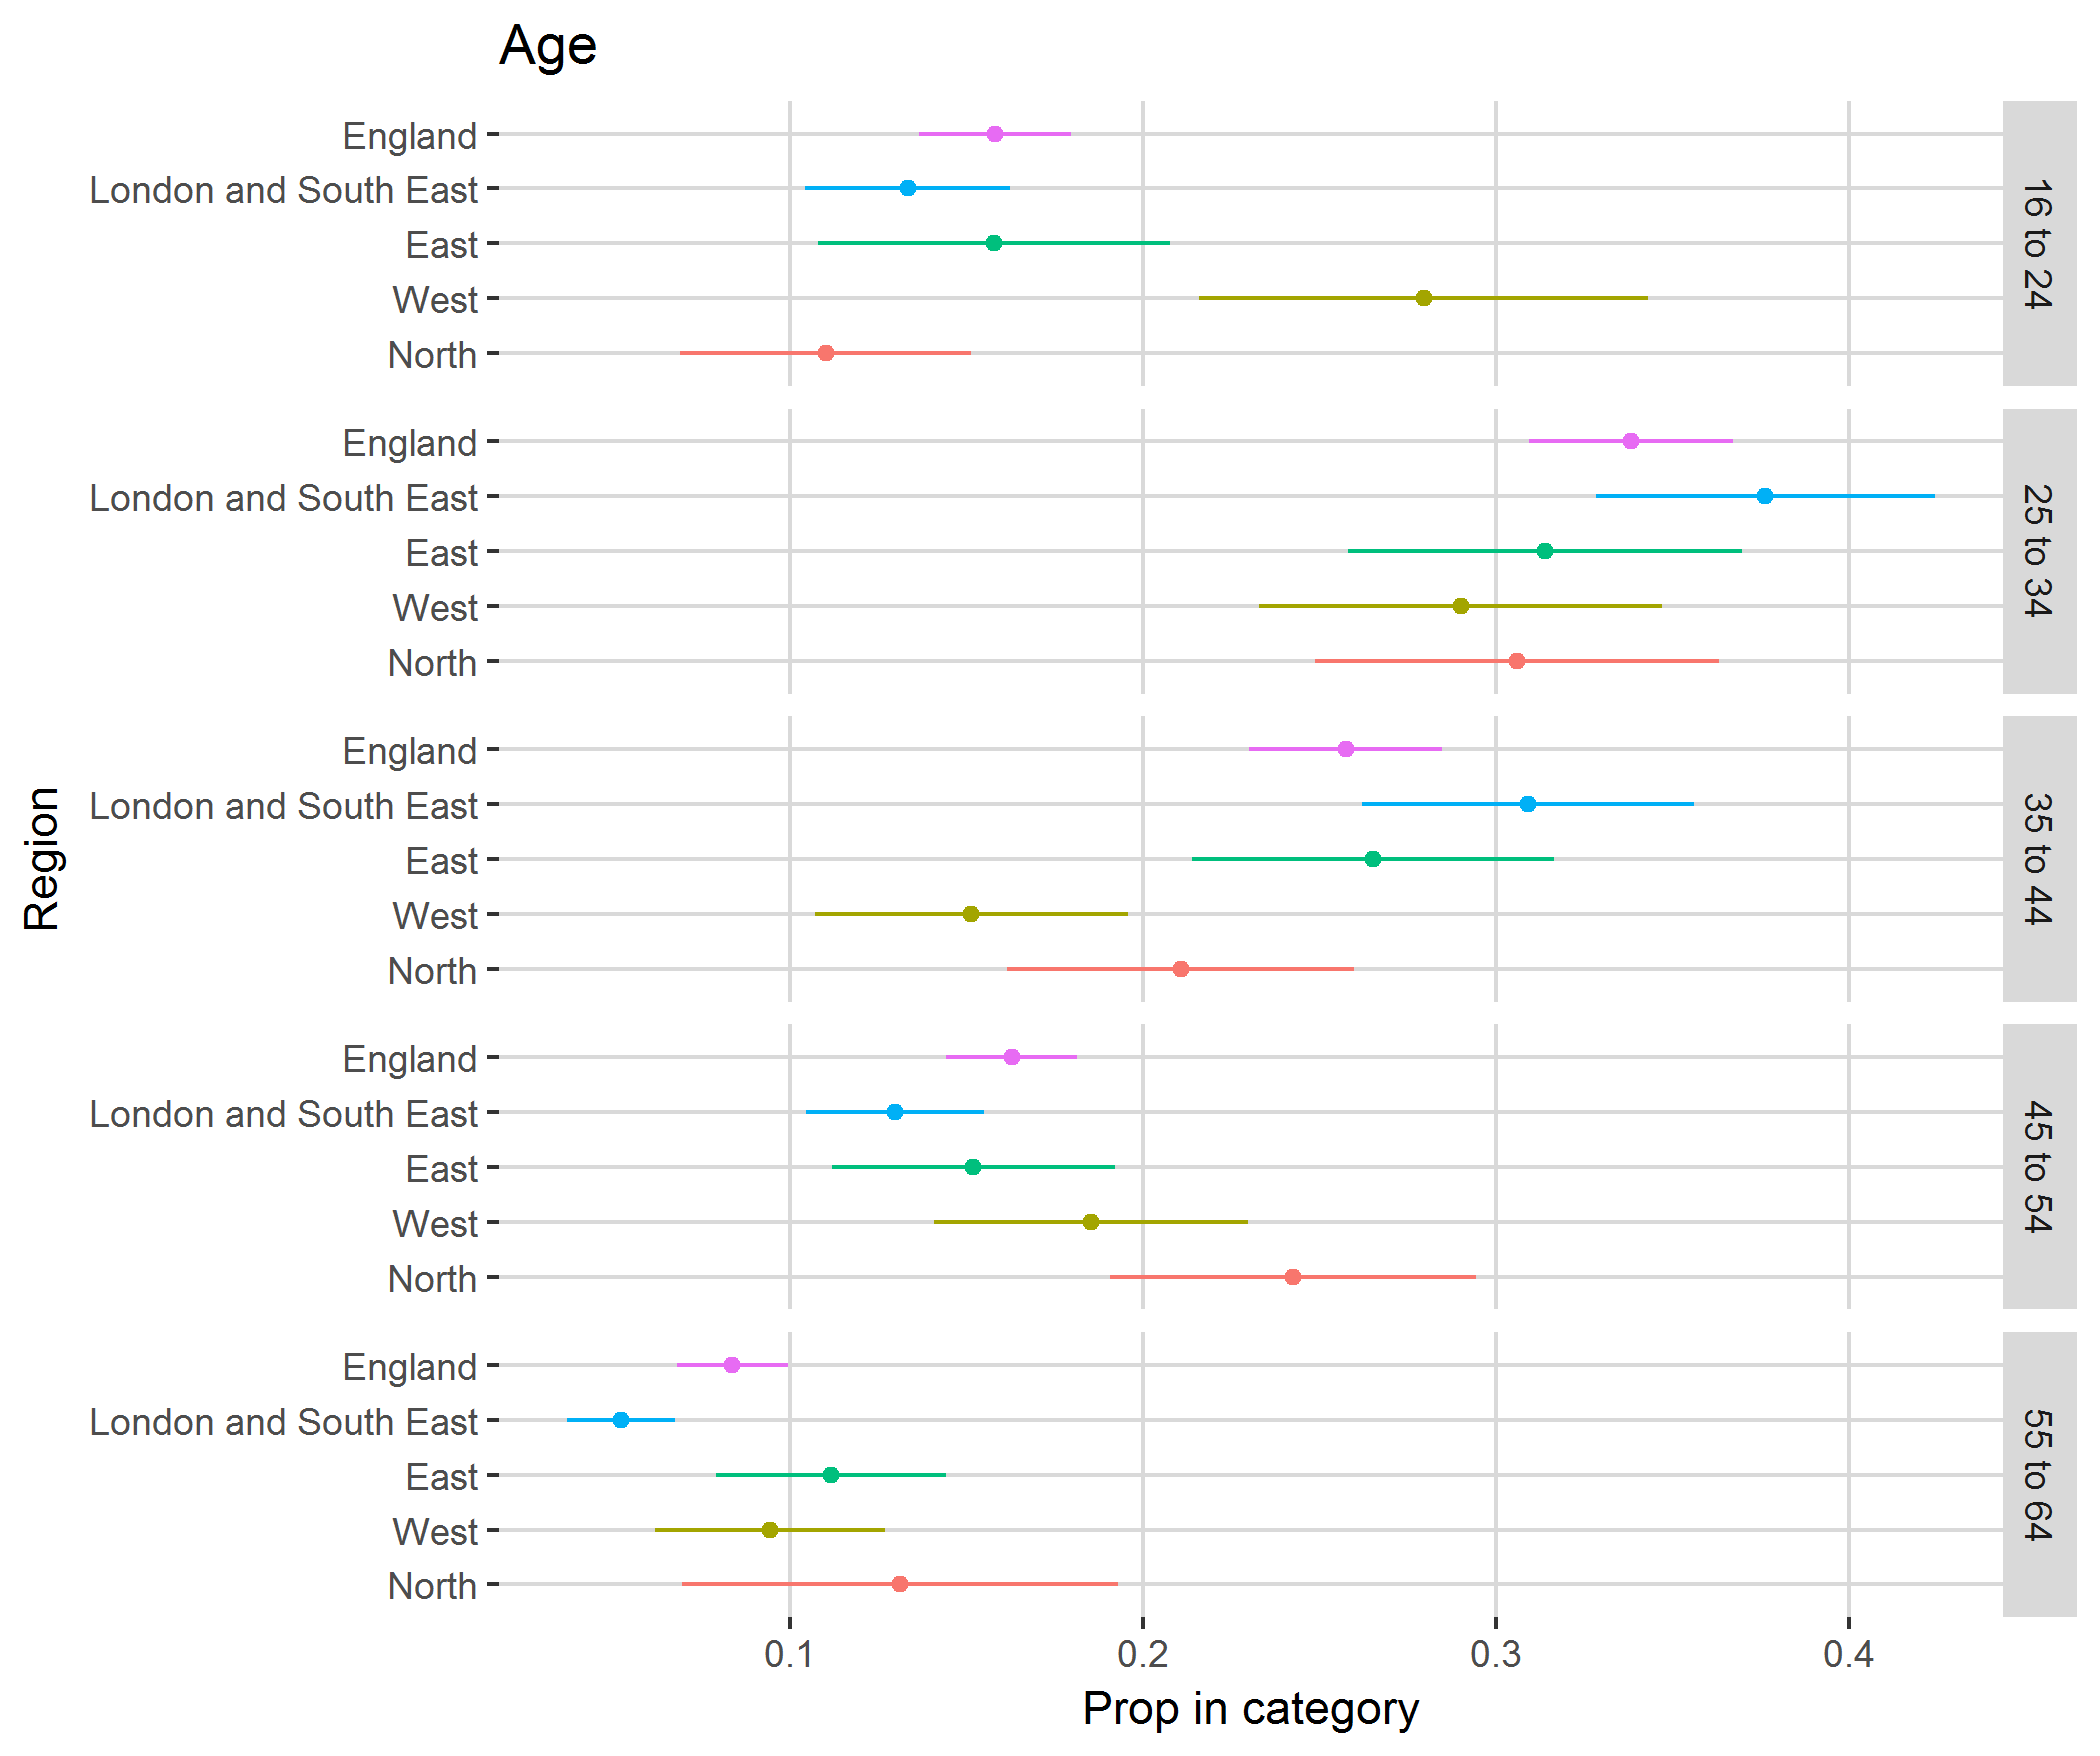

Source data for this figure (header and first rows):
, region, category, svy_fun, SE
1, North, 16 to 24, 0.1101, 0.04115
2, North, 25 to 34, 0.3059, 0.05723
3, North, 35 to 44, 0.2105, 0.04919
4, North, 45 to 54, 0.2424, 0.05184
5, North, 55 to 64, 0.1311, 0.06182
6, West, 16 to 24, 0.2794, 0.06354
7, West, 25 to 34, 0.2898, 0.05698
8, West, 35 to 44, 0.1513, 0.04434
9, West, 45 to 54, 0.1852, 0.04452
10, West, 55 to 64, 0.09427, 0.03255
11, East, 16 to 24, 0.1577, 0.04989
12, East, 25 to 34, 0.3138, 0.05587
13, East, 35 to 44, 0.2651, 0.05128
14, East, 45 to 54, 0.1519, 0.04011
15, East, 55 to 64, 0.1117, 0.0326
16, London and South East, 16 to 24, 0.1332, 0.029
17, London and South East, 25 to 34, 0.3762, 0.04795
18, London and South East, 35 to 44, 0.3089, 0.04709
19, London and South East, 45 to 54, 0.1296, 0.0252
20, London and South East, 55 to 64, 0.05215, 0.01534
21, England, 16 to 24, 0.1581, 0.02149
22, England, 25 to 34, 0.3382, 0.02888
23, England, 35 to 44, 0.2573, 0.02741
24, England, 45 to 54, 0.1627, 0.01856
25, England, 55 to 64, 0.08365, 0.01578
